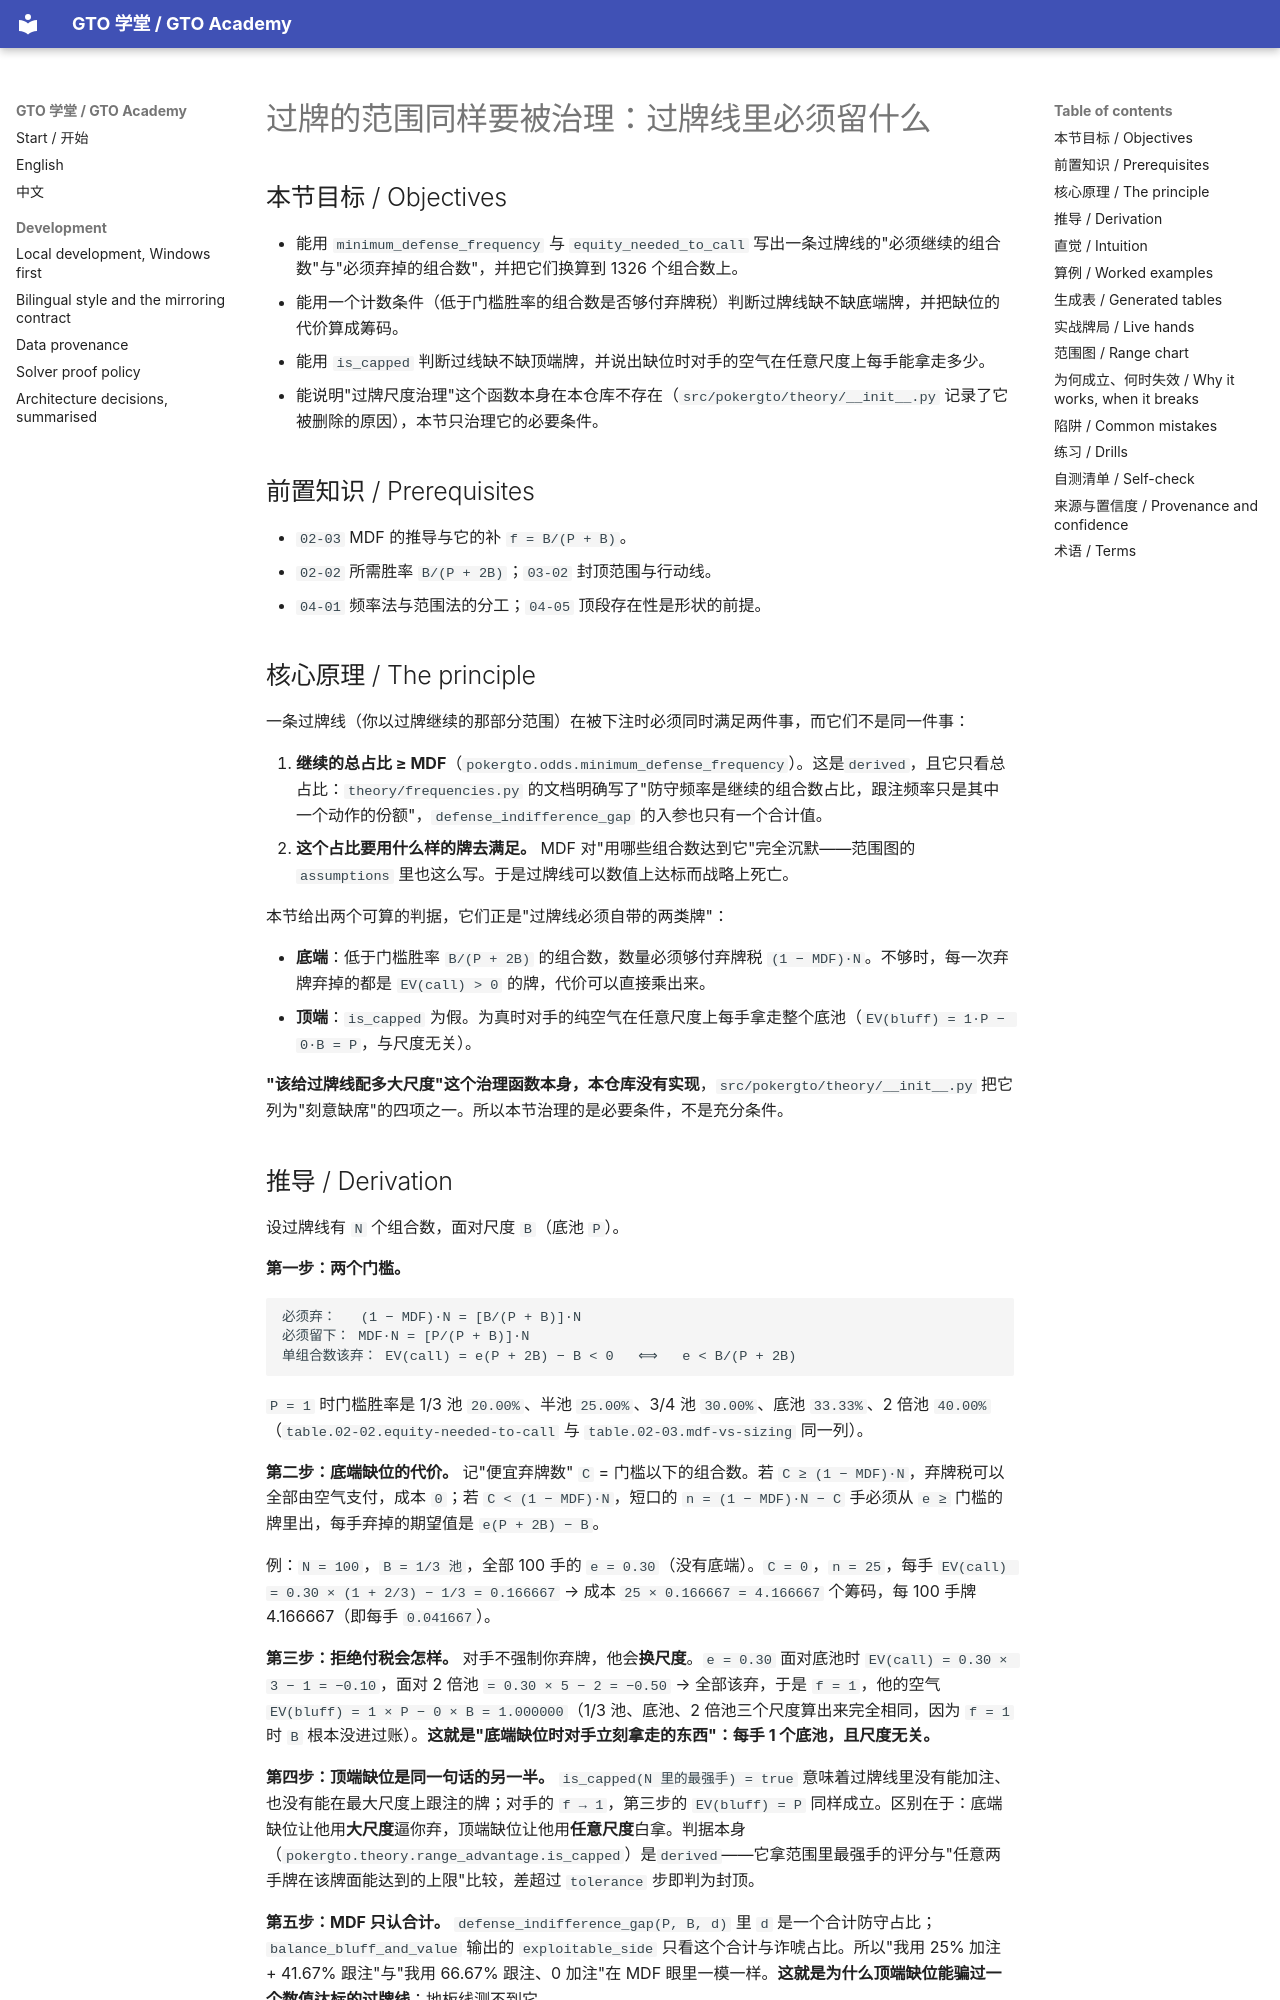

repository: RolandHuang17/texaspokerlearning · page: zh/04-bet-sizing/check-size-governance/index.html · generator: mkdocs

# 过牌的范围同样要被治理：过牌线里必须留什么

<!-- hands: 2 -->
<!-- terms: checking-range, checking-frequency, minimum-defense-frequency, defend, fold-frequency, required-equity, capped-range, combos, bet-size, indifference -->

## 本节目标 / Objectives

- 能用 `minimum_defense_frequency` 与 `equity_needed_to_call` 写出一条过牌线的"必须继续的组合数"与"必须弃掉的组合数"，并把它们换算到 1326 个组合数上。
- 能用一个计数条件（低于门槛胜率的组合数是否够付弃牌税）判断过牌线缺不缺底端牌，并把缺位的代价算成筹码。
- 能用 `is_capped` 判断过线缺不缺顶端牌，并说出缺位时对手的空气在任意尺度上每手能拿走多少。
- 能说明"过牌尺度治理"这个函数本身在本仓库不存在（`src/pokergto/theory/__init__.py` 记录了它被删除的原因），本节只治理它的必要条件。

## 前置知识 / Prerequisites

- `02-03` MDF 的推导与它的补 `f = B/(P + B)`。
- `02-02` 所需胜率 `B/(P + 2B)`；`03-02` 封顶范围与行动线。
- `04-01` 频率法与范围法的分工；`04-05` 顶段存在性是形状的前提。

## 核心原理 / The principle

一条过牌线（你以过牌继续的那部分范围）在被下注时必须同时满足两件事，而它们不是同一件事：

1. **继续的总占比 ≥ MDF**（`pokergto.odds.minimum_defense_frequency`）。这是`derived`，且它只看总占比：`theory/frequencies.py` 的文档明确写了"防守频率是继续的组合数占比，跟注频率只是其中一个动作的份额"，`defense_indifference_gap` 的入参也只有一个合计值。
2. **这个占比要用什么样的牌去满足。** MDF 对"用哪些组合数达到它"完全沉默——范围图的 `assumptions` 里也这么写。于是过牌线可以数值上达标而战略上死亡。

本节给出两个可算的判据，它们正是"过牌线必须自带的两类牌"：

- **底端**：低于门槛胜率 `B/(P + 2B)` 的组合数，数量必须够付弃牌税 `(1 − MDF)·N`。不够时，每一次弃牌弃掉的都是 `EV(call) > 0` 的牌，代价可以直接乘出来。
- **顶端**：`is_capped` 为假。为真时对手的纯空气在任意尺度上每手拿走整个底池（`EV(bluff) = 1·P − 0·B = P`，与尺度无关）。

**"该给过牌线配多大尺度"这个治理函数本身，本仓库没有实现**，`src/pokergto/theory/__init__.py` 把它列为"刻意缺席"的四项之一。所以本节治理的是必要条件，不是充分条件。

## 推导 / Derivation

设过牌线有 `N` 个组合数，面对尺度 `B`（底池 `P`）。

**第一步：两个门槛。**

```
必须弃：   (1 − MDF)·N = [B/(P + B)]·N
必须留下： MDF·N = [P/(P + B)]·N
单组合数该弃： EV(call) = e(P + 2B) − B < 0   ⟺   e < B/(P + 2B)
```

`P = 1` 时门槛胜率是 1/3 池 `20.00%`、半池 `25.00%`、3/4 池 `30.00%`、底池 `33.33%`、2 倍池 `40.00%`（`table.02-02.equity-needed-to-call` 与 `table.02-03.mdf-vs-sizing` 同一列）。

**第二步：底端缺位的代价。** 记"便宜弃牌数" `C` = 门槛以下的组合数。若 `C ≥ (1 − MDF)·N`，弃牌税可以全部由空气支付，成本 `0`；若 `C < (1 − MDF)·N`，短口的 `n = (1 − MDF)·N − C` 手必须从 `e ≥` 门槛的牌里出，每手弃掉的期望值是 `e(P + 2B) − B`。

例：`N = 100`，`B = 1/3 池`，全部 100 手的 `e = 0.30`（没有底端）。`C = 0`，`n = 25`，每手 `EV(call) = 0.30 × (1 + 2/3) − 1/3 = 0.166667` → 成本 `25 × 0.166667 = 4.166667` 个筹码，每 100 手牌 4.166667（即每手 `0.041667`）。

**第三步：拒绝付税会怎样。** 对手不强制你弃牌，他会**换尺度**。`e = 0.30` 面对底池时 `EV(call) = 0.30 × 3 − 1 = −0.10`，面对 2 倍池 `= 0.30 × 5 − 2 = −0.50` → 全部该弃，于是 `f = 1`，他的空气 `EV(bluff) = 1 × P − 0 × B = 1.000000`（1/3 池、底池、2 倍池三个尺度算出来完全相同，因为 `f = 1` 时 `B` 根本没进过账）。**这就是"底端缺位时对手立刻拿走的东西"：每手 1 个底池，且尺度无关。**

**第四步：顶端缺位是同一句话的另一半。** `is_capped(N 里的最强手) = true` 意味着过牌线里没有能加注、也没有能在最大尺度上跟注的牌；对手的 `f → 1`，第三步的 `EV(bluff) = P` 同样成立。区别在于：底端缺位让他用**大尺度**逼你弃，顶端缺位让他用**任意尺度**白拿。判据本身（`pokergto.theory.range_advantage.is_capped`）是`derived`——它拿范围里最强手的评分与"任意两手牌在该牌面能达到的上限"比较，差超过 `tolerance` 步即判为封顶。

**第五步：MDF 只认合计。** `defense_indifference_gap(P, B, d)` 里 `d` 是一个合计防守占比；`balance_bluff_and_value` 输出的 `exploitable_side` 只看这个合计与诈唬占比。所以"我用 25% 加注 + 41.67% 跟注"与"我用 66.67% 跟注、0 加注"在 MDF 眼里一模一样。**这就是为什么顶端缺位能骗过一个数值达标的过牌线**：地板线测不到它。

## 直觉 / Intuition

过牌线不是一个"剩下的篮子"，它也是一条主张：他打 1/3 池我要留 75%，他打 2 倍池我要留 33.33%。**这 75% 里必然包含打不赢的牌**——因为整个 1326 里根本没有 994.5 手打得赢 1/3 池的牌。底端牌的作用不是赢，是"用它们付弃牌税"，把好牌留在跟注里。

顶端牌的作用是让"加注"这个威胁存在。MDF 看不见它，但对手看得见：一旦他知道你这条线里最长的牌也只是第二对，他就把尺度推到你的门槛之上，让你的正确反应变成弃牌，然后空气开始印钱。
